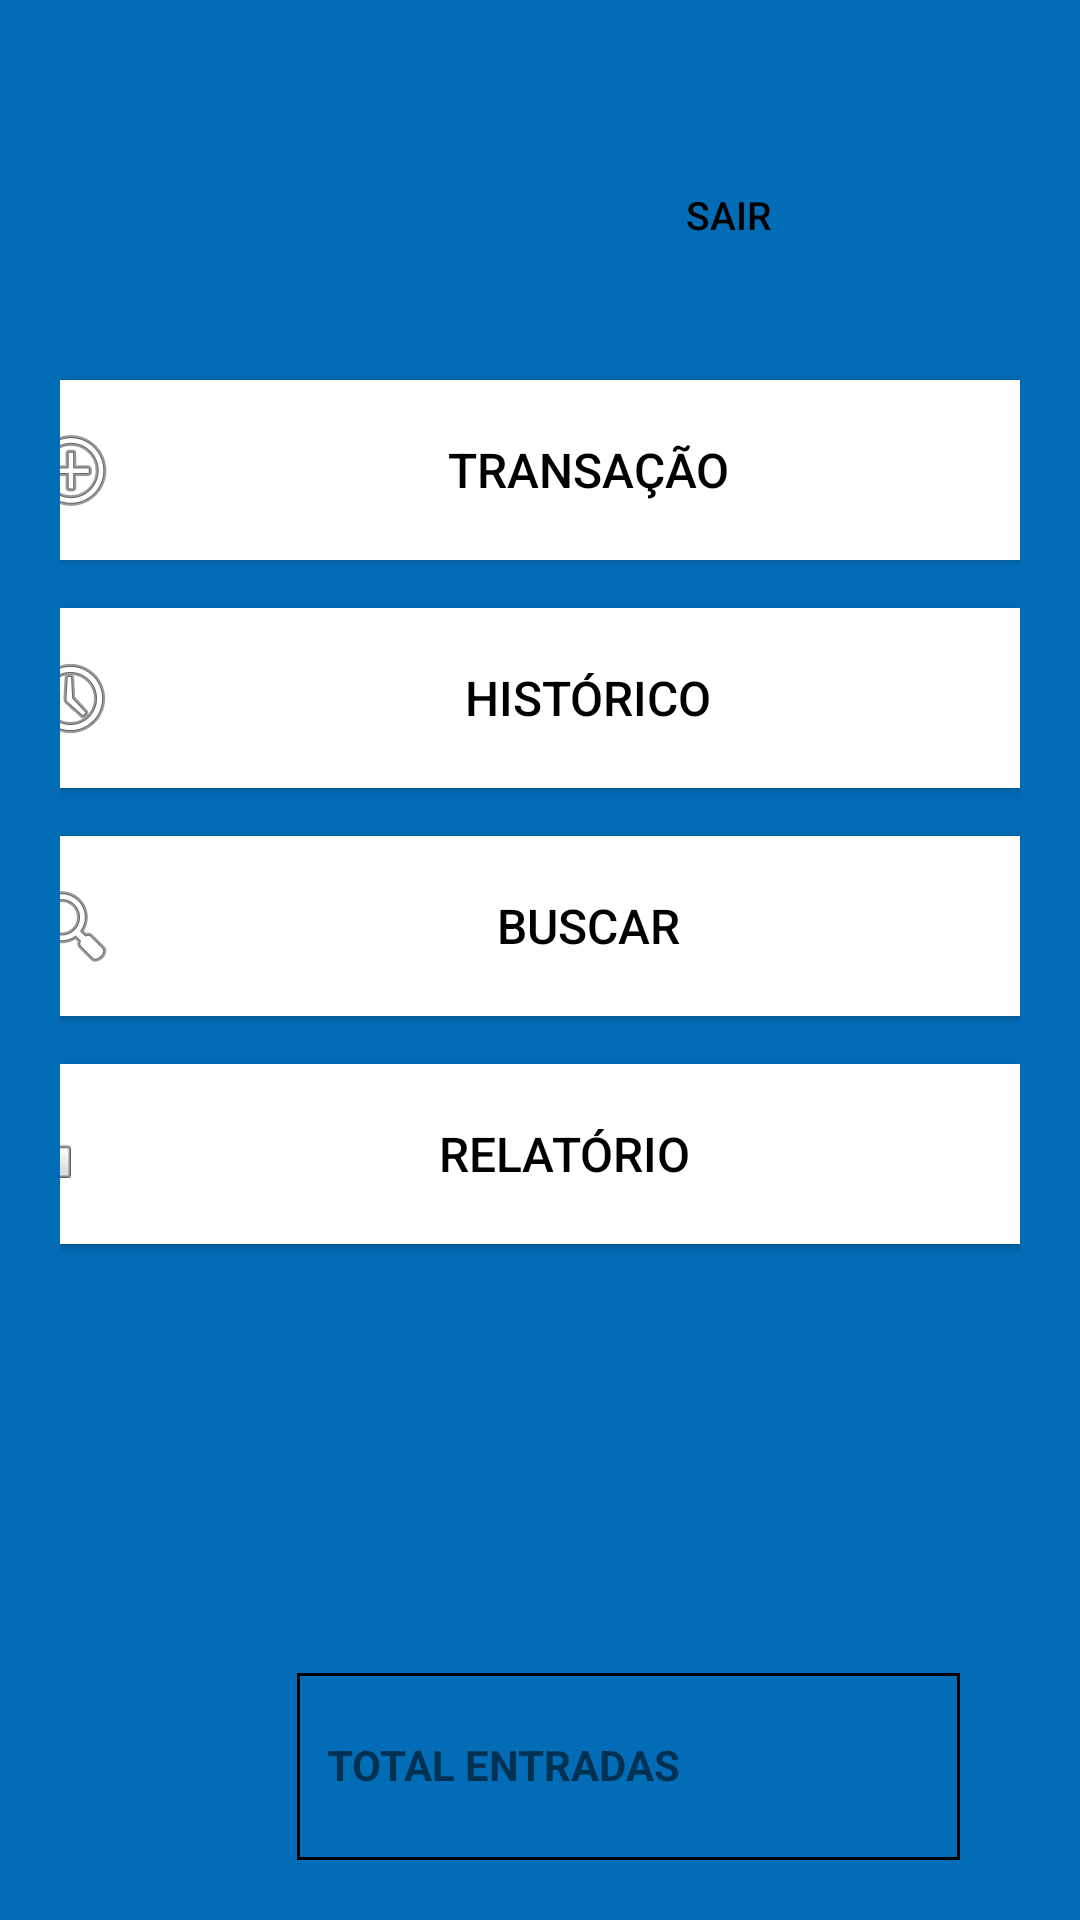

This screen was rendered from an Android layout file. Write that file and the resources it references.
<!-- AndroidManifest.xml: application theme Theme.ProjetoDispMoveis -->
<!-- res/layout/fragment_menu.xml -->
<?xml version="1.0" encoding="utf-8"?>
<LinearLayout xmlns:android="http://schemas.android.com/apk/res/android"
    xmlns:app="http://schemas.android.com/apk/res-auto"
    xmlns:tools="http://schemas.android.com/tools"
    android:layout_width="match_parent"
    android:layout_height="match_parent"
    android:background="#026cb6"
    android:gravity="top|center"
    android:orientation="vertical"
    android:padding="20dp"
    tools:context=".MenuFragment">

    <LinearLayout
        android:layout_width="match_parent"
        android:layout_height="wrap_content"
        android:layout_marginBottom="25dp"
        android:gravity="end|center_vertical"
        android:orientation="horizontal"
        android:padding="10dp">

        <LinearLayout
            android:layout_width="wrap_content"
            android:layout_height="wrap_content"
            android:orientation="vertical">

            <TextView
                android:id="@+id/textNomeUsuario"
                android:layout_width="wrap_content"
                android:layout_height="wrap_content"
                android:layout_marginStart="8dp"
                android:layout_marginEnd="8dp"
                android:textColor="#FFFFFF"
                android:textSize="16sp" />

            <Button
                android:id="@+id/btnLogout"
                android:layout_width="70dp"
                android:layout_height="40dp"
                android:background="@android:color/transparent"
                android:text="Sair"
                android:textColor="#000000"
                android:textSize="13sp" />
        </LinearLayout>

        <ImageView
            android:id="@+id/imageFotoUsuario"
            android:layout_width="52dp"
            android:layout_height="52dp"
            android:scaleType="centerCrop" />

    </LinearLayout>

    <Button
        android:id="@+id/btnTransacao"
        android:layout_width="345dp"
        android:layout_height="60dp"
        android:layout_marginBottom="16dp"
        android:background="@drawable/botao_quadrado"
        android:drawableLeft="@android:drawable/ic_menu_add"
        android:text="Transação"
        android:textColor="@android:color/black"
        android:textSize="16sp"
        app:backgroundTint="#FFFFFF" />

    <Button
        android:id="@+id/btnHistorico"
        android:layout_width="345dp"
        android:layout_height="60dp"
        android:layout_marginBottom="16dp"
        android:background="@drawable/botao_quadrado"
        android:drawableLeft="@android:drawable/ic_menu_recent_history"
        android:text="Histórico"
        android:textColor="@android:color/black"
        android:textSize="16sp"
        app:backgroundTint="#FFFFFF" />

    

    <Button
        android:id="@+id/btnBuscar"
        android:layout_width="345dp"
        android:layout_height="60dp"
        android:layout_marginBottom="16dp"
        android:background="@drawable/botao_quadrado"
        android:drawableLeft="@android:drawable/ic_menu_search"
        android:text="Buscar"
        android:textColor="@android:color/black"
        android:textSize="16sp"
        app:backgroundTint="#FFFFFF" />

    <Button
        android:id="@+id/btnRelatorio"
        android:layout_width="345dp"
        android:layout_height="60dp"
        android:layout_marginBottom="16dp"
        android:background="@drawable/botao_quadrado"
        android:drawableLeft="@android:drawable/sym_contact_card"
        android:text="Relatório"
        android:textColor="@android:color/black"
        android:textSize="16sp"
        app:backgroundTint="#FFFFFF" />

    <Space
        android:layout_width="match_parent"
        android:layout_height="127dp" />

    <LinearLayout
        android:layout_width="match_parent"
        android:layout_height="wrap_content"
        android:gravity="end">

        <ImageView
            android:layout_width="90dp"
            android:layout_height="90dp"
            android:src="@drawable/inventario_image"
            android:layout_marginTop="5dp"
            android:layout_marginRight="10dp"/>

        <TableLayout
            android:layout_width="221dp"
            android:layout_height="wrap_content"
            android:background="@drawable/borda"
            android:gravity="end"
            android:padding="10dp"
            android:layout_marginRight="20dp"
            android:stretchColumns="*">

            <TableRow>

                <TextView
                    android:id="@+id/txtTabelaEntrada"
                    android:layout_width="8dp"
                    android:layout_height="wrap_content"
                    android:layout_weight="1"
                    android:text="TOTAL ENTRADAS"
                    android:textStyle="bold" />

                <TextView
                    android:id="@+id/txtValorEntrada"
                    android:layout_width="0dp"
                    android:layout_height="wrap_content"
                    android:layout_weight="1"
                    android:padding="8dp"
                    android:textSize="17dp"
                    android:textColor="@color/corEntrada"
                    android:textStyle="bold" />
            </TableRow>

            <TableRow>

                <TextView
                    android:id="@+id/txtTabelaSaida"
                    android:layout_width="6dp"
                    android:layout_height="wrap_content"
                    android:layout_weight="1"
                    android:text="TOTAL SAÍDAS"
                    android:textStyle="bold" />

                <TextView
                    android:id="@+id/txtValorSaida"
                    android:layout_width="0dp"
                    android:layout_height="wrap_content"
                    android:layout_weight="1"
                    android:padding="8dp"
                    android:textSize="17dp"
                    android:textColor="@color/corSaida"
                    android:textStyle="bold" />
            </TableRow>



        </TableLayout>
    </LinearLayout>

</LinearLayout>
<!-- resources referenced by this layout -->
<resources>
  <color name="corEntrada">#77B949</color>
  <color name="corSaida">#F32043</color>
  <!-- drawable borda (drawable) -->
  <shape xmlns:android="http://schemas.android.com/apk/res/android">
      <solid android:color="@android:color/transparent" /> 
      <stroke android:color="#000000" android:width="1dp" /> 
  </shape>
  <!-- drawable botao_quadrado (drawable) -->
  <?xml version="1.0" encoding="utf-8"?>
  <shape xmlns:android="http://schemas.android.com/apk/res/android">
      <solid android:color="#BA9AF0" />
      <corners android:radius="8dp" />
  </shape>
  <style name="Theme.ProjetoDispMoveis" parent="Theme.MaterialComponents.DayNight.DarkActionBar">
          
          <item name="colorPrimary">@color/purple_500</item>
          <item name="colorPrimaryVariant">@color/purple_700</item>
          <item name="colorOnPrimary">@color/white</item>
          
          <item name="colorSecondary">@color/teal_200</item>
          <item name="colorSecondaryVariant">@color/teal_700</item>
          <item name="colorOnSecondary">@color/black</item>
          
          <item name="android:statusBarColor">?attr/colorPrimaryVariant</item>
          
      </style>
  <color name="purple_500">#F6200E</color>
  <color name="purple_700">#F3700B</color>
  <color name="white">#FFFFFF</color>
  <color name="teal_200">#F03DAC</color>
  <color name="teal_700">#F01878</color>
  <color name="black">#000000</color>
</resources>
